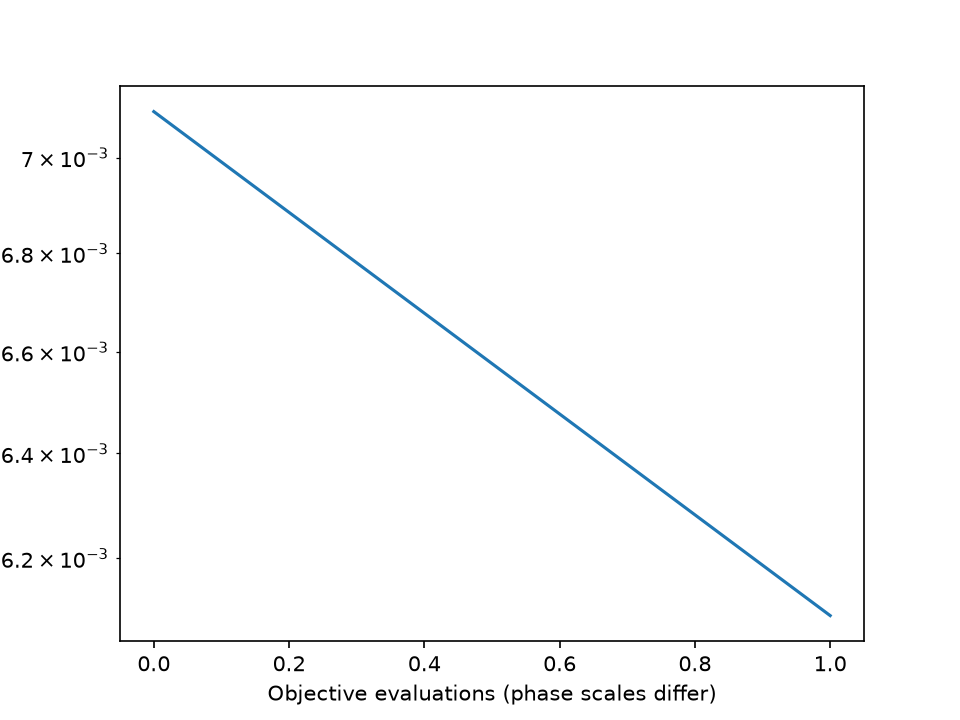

The table this chart was drawn from, first rows:
# level, image_phase, evaluation, loss
0.000000000000000000e+00, 1.000000000000000000e+00, 1.000000000000000000e+00, 7.098286134131715809e-03
0.000000000000000000e+00, 1.000000000000000000e+00, 2.000000000000000000e+00, 6.093306363641698073e-03
